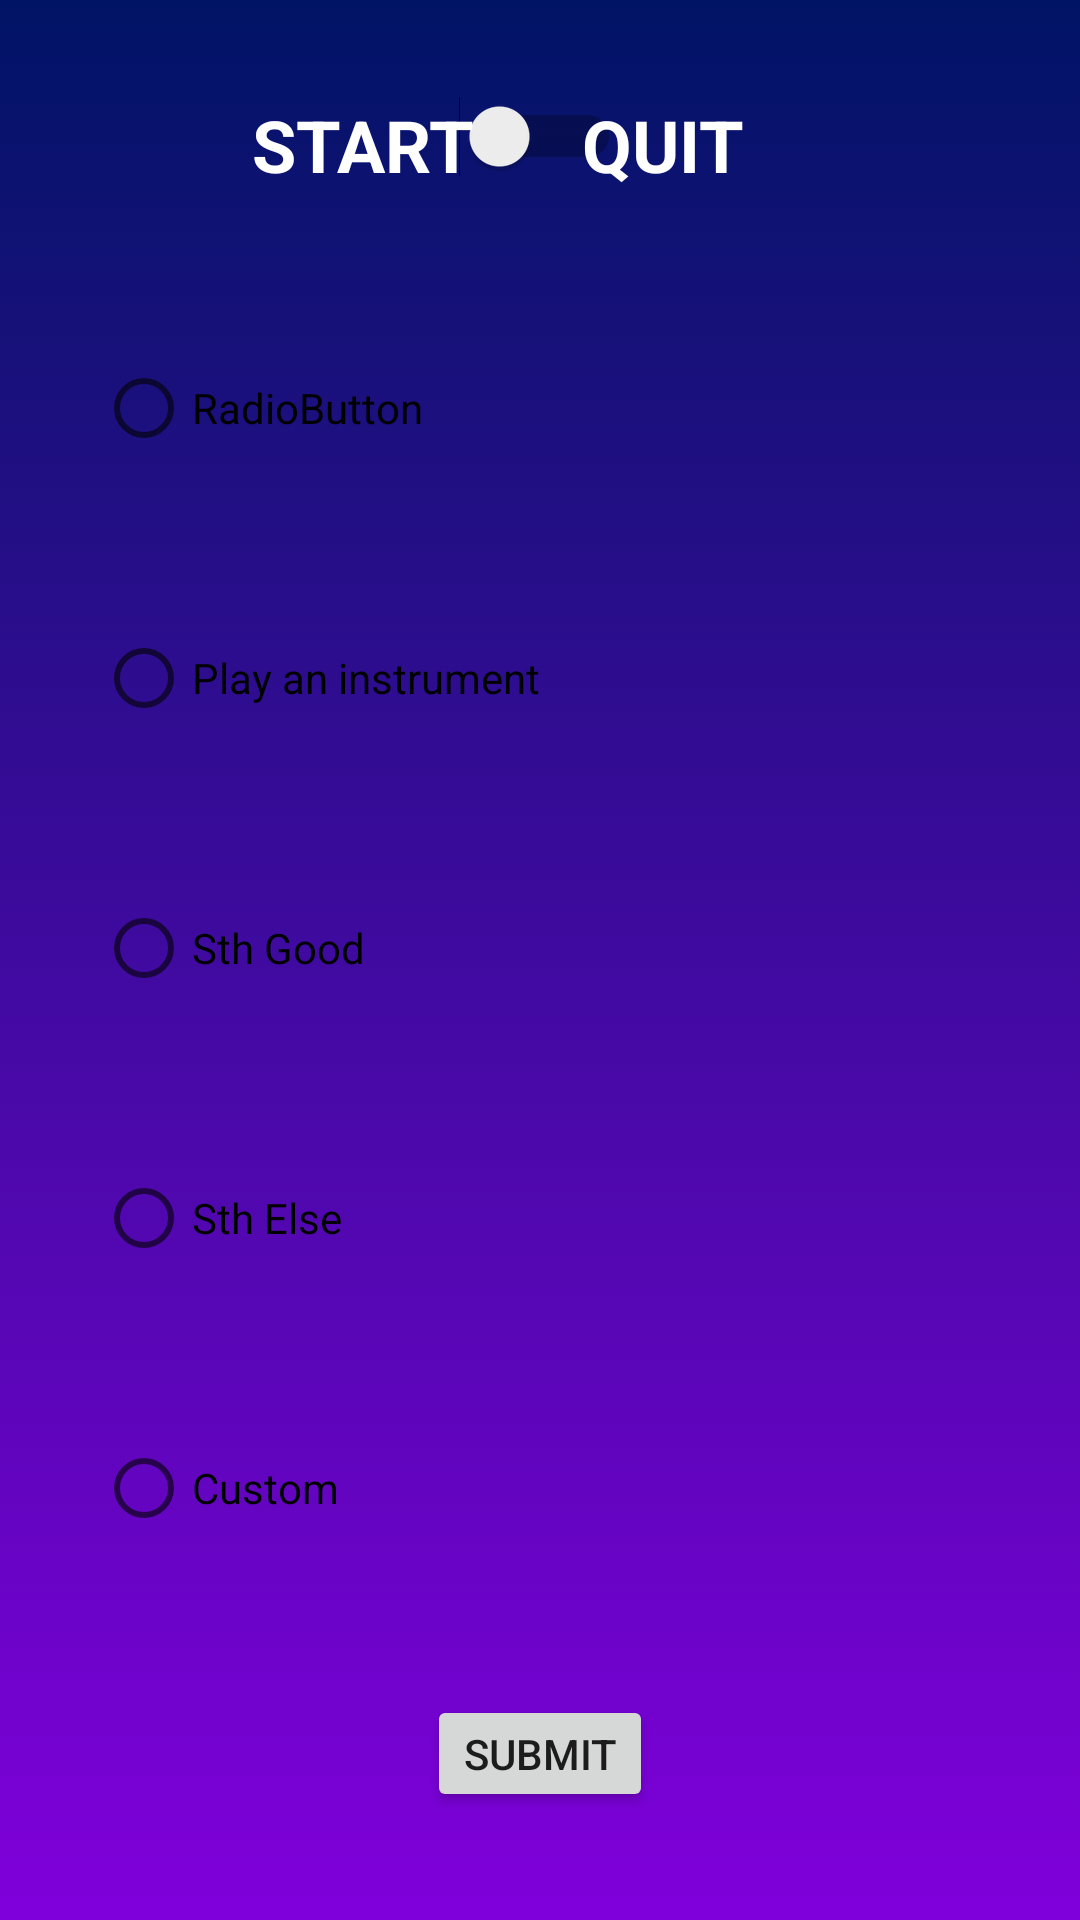

This screen was rendered from an Android layout file. Write that file and the resources it references.
<!-- AndroidManifest.xml: application theme AppTheme -->
<!-- res/layout/activity_choose_habit.xml -->
<?xml version="1.0" encoding="utf-8"?>
<android.support.constraint.ConstraintLayout xmlns:android="http://schemas.android.com/apk/res/android"
    xmlns:app="http://schemas.android.com/apk/res-auto"
    xmlns:tools="http://schemas.android.com/tools"
    android:layout_width="match_parent"
    android:layout_height="match_parent"
    android:background="@drawable/purple_bg"
    tools:context=".ChooseHabit">

    <Switch
        android:id="@+id/CH_switch"
        android:layout_width="wrap_content"
        android:layout_height="wrap_content"
        android:layout_marginEnd="8dp"
        android:layout_marginLeft="8dp"
        android:layout_marginRight="8dp"
        android:layout_marginStart="8dp"
        android:layout_marginTop="32dp"
        android:autoLink="none"
        android:checked="false"
        android:textColorLink="@color/common_google_signin_btn_text_dark_default"
        app:layout_constraintEnd_toEndOf="parent"
        app:layout_constraintStart_toStartOf="parent"
        app:layout_constraintTop_toTopOf="parent"
        tools:checked="false" />

    <Button
        android:id="@+id/CH_submitBtn"
        android:layout_width="wrap_content"
        android:layout_height="wrap_content"
        android:layout_marginBottom="36dp"
        android:layout_marginEnd="8dp"
        android:layout_marginLeft="8dp"
        android:layout_marginRight="8dp"
        android:layout_marginStart="8dp"
        android:onClick="onClick"
        android:text="SUBMIT"
        app:layout_constraintBottom_toBottomOf="parent"
        app:layout_constraintEnd_toEndOf="parent"
        app:layout_constraintStart_toStartOf="parent" />

    <TextView
        android:id="@+id/textView2"
        android:layout_width="wrap_content"
        android:layout_height="wrap_content"
        android:layout_marginLeft="84dp"
        android:layout_marginStart="84dp"
        android:layout_marginTop="32dp"
        android:text="START"
        android:textColor="@android:color/white"
        android:textSize="24sp"
        android:textStyle="bold"
        app:layout_constraintStart_toStartOf="parent"
        app:layout_constraintTop_toTopOf="parent" />

    <TextView
        android:id="@+id/textView3"
        android:layout_width="wrap_content"
        android:layout_height="wrap_content"
        android:layout_marginEnd="112dp"
        android:layout_marginRight="112dp"
        android:layout_marginTop="32dp"
        android:text="QUIT"
        android:textColor="@android:color/white"
        android:textSize="24sp"
        android:textStyle="bold"
        app:layout_constraintEnd_toEndOf="parent"
        app:layout_constraintTop_toTopOf="parent" />

    <RadioGroup
        android:id="@+id/CH_startList"
        android:layout_width="0dp"
        android:layout_height="0dp"
        android:layout_marginBottom="24dp"
        android:layout_marginEnd="32dp"
        android:layout_marginLeft="32dp"
        android:layout_marginRight="32dp"
        android:layout_marginStart="32dp"
        android:layout_marginTop="32dp"
        android:background="@color/common_google_signin_btn_text_dark_default"
        app:layout_constraintBottom_toTopOf="@+id/CH_submitBtn"
        app:layout_constraintEnd_toEndOf="parent"
        app:layout_constraintHorizontal_bias="0.6"
        app:layout_constraintStart_toStartOf="parent"
        app:layout_constraintTop_toBottomOf="@+id/CH_switch">

        <RadioButton
            android:layout_width="match_parent"
            android:layout_height="wrap_content"
            android:layout_weight="1"
            android:text="RadioButton"
            tools:text="Running" />

        <RadioButton
            android:layout_width="match_parent"
            android:layout_height="wrap_content"
            android:layout_weight="1"
            android:text="Play an instrument" />

        <RadioButton
            android:layout_width="match_parent"
            android:layout_height="wrap_content"
            android:layout_weight="1"
            android:text="Sth Good" />

        <RadioButton
            android:layout_width="match_parent"
            android:layout_height="wrap_content"
            android:layout_weight="1"
            android:text="Sth Else" />

        <RadioButton
            android:layout_width="match_parent"
            android:layout_height="wrap_content"
            android:layout_weight="1"
            android:text="Custom" />

    </RadioGroup>

</android.support.constraint.ConstraintLayout>
<!-- resources referenced by this layout -->
<resources>
  <!-- drawable purple_bg (drawable) -->
  <?xml version="1.0" encoding="utf-8"?>
  <selector xmlns:android="http://schemas.android.com/apk/res/android">
      <item>
          <shape>
              <gradient
                  android:angle="90"
                  android:startColor="#8000db"
                  android:endColor="#001465"
                  android:type="linear" />
          </shape>
      </item>
  </selector>
  <style name="AppTheme" parent="Theme.AppCompat.Light.NoActionBar">
          
          <item name="colorPrimary">@color/colorPrimary</item>
          <item name="colorPrimaryDark">@color/colorPrimaryDark</item>
          <item name="colorAccent">@color/colorAccent</item>
          <item name="actionOverflowButtonStyle">@style/OptionsButtonStyle</item>
          <item name="android:buttonStyle">@style/HabitButtonStyle</item>
      </style>
  <color name="colorPrimary">#3f51b5</color>
  <color name="colorPrimaryDark">#000000</color>
  <color name="colorAccent">#ff4081</color>
  <style name="OptionsButtonStyle" parent="Widget.AppCompat.ActionButton.Overflow">
          <item name="android:tint">#ffffff</item>
      </style>
  <style name="HabitButtonStyle" parent="Widget.AppCompat.Button">
          <item name="android:minHeight">0dp</item>
          <item name="android:minWidth">0dp</item>
      </style>
</resources>
